Run: headless pygame with SDL's dummy video driver; simulated clock (each Clock.tick advances the game by its frame time, no real sleeping); random seed 0; keys injected as events and as key.get_pressed() state; no mouse input.
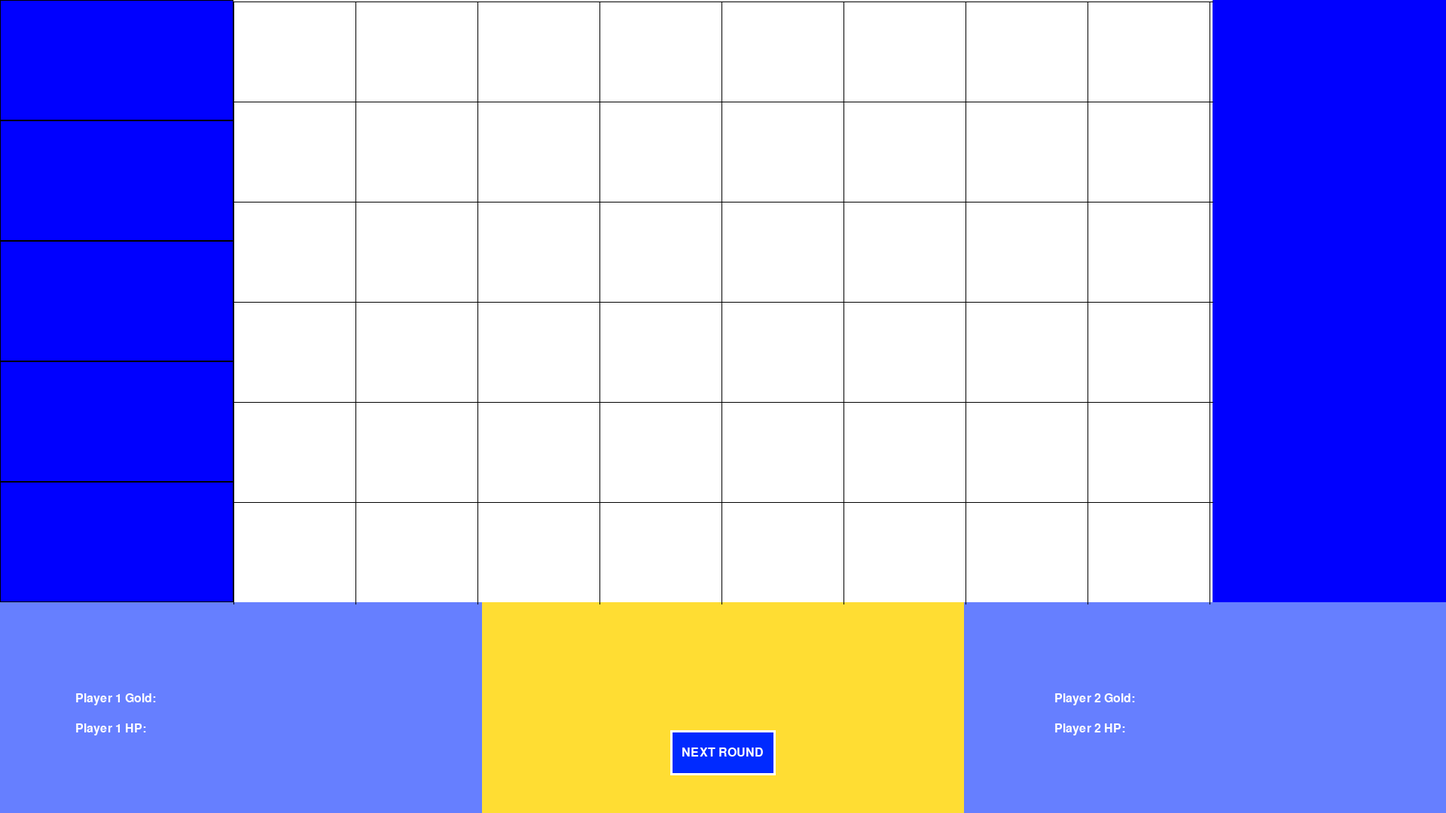
Frame 1 of 4 · flips 1–60 · no input
Frame 2 of 4 · flips 61–180 · tapped SPACE, RETURN · held RIGHT (→), D · screen unchanged from frame 1, image omitted
Frame 3 of 4 · flips 181–300 · held DOWN (↓), S · screen unchanged from frame 2, image omitted
Frame 4 of 4 · flips 301–420 · held LEFT (←), A, UP (↑), W · screen unchanged from frame 3, image omitted

The pygame program that drew these frames:

import pygame
import sys

# Initialize Pygame
pygame.init()

# Constants for Game
SCREEN_WIDTH = 1920
SCREEN_HEIGHT = 1080

# Constants for the screen dimensions and grid
GRID_WIDTH = SCREEN_WIDTH - 620  # Reduced width to accommodate two shops
GRID_HEIGHT = SCREEN_HEIGHT - 280
GRID_SIZE = (5, 8)  # 5 rows by 8 columns for both players combined
TILE_SIZE = (GRID_WIDTH // GRID_SIZE[1], GRID_HEIGHT // (GRID_SIZE[0] + 1))  # additional 2 rows for shop and info

# Define colors
WHITE = (255, 255, 255)
RED = (255, 0, 0)
GREEN = (0, 255, 0)
BLUE = (0, 0, 255)
YELLOW = (255, 221, 51)
SECOND_COLOR = (102, 127, 255)
SECOND_DARL = (0, 42, 255)
BLACK = (0, 0, 0)

# Constants for the shop tiles
SHOP_TILE_WIDTH = 310  # Width of each shop tile
SHOP_TILE_HEIGHT = 800  # Height of each shop tile
SHOP_UNIT_TILE_HEIGHT = SHOP_TILE_HEIGHT / 5
SHOP_UNIT_TILE_WIDTH = SHOP_TILE_WIDTH
SHOP_GRID_COL = 1
SHOP_GRID_ROW = 5

# Constants for the Round Console tiles
ROUND_CONSOLE_TILE_WIDTH = 640
ROUND_CONSOLE_TILE_HEIGHT = 280

# Constants for the Player 1 Info tiles
PLAYER_ONE_INFO_WIDTH = 640
PLAYER_ONE_INFO_HEIGHT = 280

# Constants for the Player 2 Info tiles
PLAYER_TWO_INFO_WIDTH = 640
PLAYER_TWO_INFO_HEIGHT = 280

# Button dimensions and position
BUTTON_WIDTH = 140
BUTTON_HEIGHT = 60
BUTTON_x = (SCREEN_WIDTH - BUTTON_WIDTH) // 2
BUTTON_y = (SCREEN_HEIGHT - ((ROUND_CONSOLE_TILE_HEIGHT - BUTTON_HEIGHT) // 2))

# Define a font for text blocks
text_font = pygame.font.Font(None, 24)  # You can change the font and size as needed

# Create the Pygame screen
screen = pygame.display.set_mode((SCREEN_WIDTH, SCREEN_HEIGHT))
pygame.display.set_caption('PYGAME SUCKT SO SEHR, ES GIBT KEIN SCHLECHTERES PROGRAMM UM SACHEN ZU MACHEN so halb')

# Create and draw rectangles with different colors
rectangles = [
    pygame.Rect(0, 0, SHOP_TILE_WIDTH, SHOP_TILE_HEIGHT),  # Shop Tile (left side)
    pygame.Rect(SHOP_TILE_WIDTH, 0, GRID_WIDTH, GRID_HEIGHT),  # Game Grid
    pygame.Rect(SCREEN_WIDTH - SHOP_TILE_WIDTH, 0, SHOP_TILE_WIDTH, SHOP_TILE_HEIGHT),  # Shop Tile (right side)
    pygame.Rect(0, GRID_HEIGHT, ROUND_CONSOLE_TILE_WIDTH, ROUND_CONSOLE_TILE_HEIGHT),  # Round Console
    pygame.Rect(ROUND_CONSOLE_TILE_WIDTH, GRID_HEIGHT, PLAYER_ONE_INFO_WIDTH, PLAYER_ONE_INFO_HEIGHT),  # Player 1 Info
    pygame.Rect(SCREEN_WIDTH - PLAYER_TWO_INFO_WIDTH, GRID_HEIGHT, PLAYER_TWO_INFO_WIDTH, PLAYER_TWO_INFO_HEIGHT)  # Player 2 Info
]

# Fill each rectangle with a different color
colors = [BLUE, WHITE, BLUE, SECOND_COLOR, YELLOW]

# Main game loop
running = True
while running:
    for event in pygame.event.get():
        if event.type == pygame.QUIT:
            running = False

    # Clear the screen
    screen.fill(SECOND_COLOR)  # Fill with white

    # Draw rectangles with different colors
    for rect, color in zip(rectangles, colors):
        pygame.draw.rect(screen, color, rect)

    # Draw the grid on the game grid (red part)
    for row in range(GRID_SIZE[0] + 1):
        y = row * TILE_SIZE[1] + SHOP_TILE_HEIGHT % TILE_SIZE[1]
        pygame.draw.line(screen, BLACK, (SHOP_TILE_WIDTH, y), (SHOP_TILE_WIDTH + GRID_WIDTH, y))

    for col in range(GRID_SIZE[1] + 1):
        x = SHOP_TILE_WIDTH + col * TILE_SIZE[0]
        pygame.draw.line(screen, BLACK, (x, SHOP_TILE_HEIGHT % TILE_SIZE[1]), (x, SHOP_TILE_HEIGHT % TILE_SIZE[1] + GRID_HEIGHT))

    # Grid for the shop for player 1
    for row in range(SHOP_GRID_ROW):
        for col in range(SHOP_GRID_COL):
            rect = pygame.Rect(col * SHOP_UNIT_TILE_WIDTH, row * SHOP_UNIT_TILE_HEIGHT, SHOP_UNIT_TILE_WIDTH, SHOP_UNIT_TILE_HEIGHT)
            pygame.draw.rect(screen, BLACK, rect, 1)  # 1 for outline

    # Create a button surface
    BUTTON_surface = pygame.Surface((BUTTON_WIDTH, BUTTON_HEIGHT))
    BUTTON_surface.fill(SECOND_DARL)

    # Text to display on the button
    button_text = "NEXT ROUND"  # Change this to your desired text

    # Render the text as a surface
    text_surface = text_font.render(button_text, True, WHITE)

    # Calculate the position to center the text on the button surface
    text_x = (BUTTON_WIDTH - text_surface.get_width()) // 2
    text_y = (BUTTON_HEIGHT - text_surface.get_height()) // 2

    # Clear the button surface and re-fill it with the button color
    BUTTON_surface.fill(SECOND_DARL)

    # Blit the text surface onto the button surface
    BUTTON_surface.blit(text_surface, (text_x, text_y))

    # Draw a black border around the button
    pygame.draw.rect(BUTTON_surface, WHITE, (0, 0, BUTTON_WIDTH, BUTTON_HEIGHT), 3)

    # Blit the button surface onto the screen
    screen.blit(BUTTON_surface, (BUTTON_x, BUTTON_y))

    # Text blocks
    text_block1 = "Player 1 HP:"
    text_block2 = "Player 1 Gold:"
    text_block3 = "Player 2 HP:"
    text_block4 = "Player 2 Gold:"

    text_surface_block1 = text_font.render(text_block1, True, WHITE)
    text_surface_block2 = text_font.render(text_block2, True, WHITE)
    text_surface_block3 = text_font.render(text_block3, True, WHITE)
    text_surface_block4 = text_font.render(text_block4, True, WHITE)

    text_block1_pos = (100, SCREEN_HEIGHT - 120)
    text_block2_pos = (100, SCREEN_HEIGHT - 160)
    text_block3_pos = (SCREEN_WIDTH - 520, SCREEN_HEIGHT - 120)
    text_block4_pos = (SCREEN_WIDTH - 520, SCREEN_HEIGHT - 160)

    screen.blit(text_surface_block1, text_block1_pos)
    screen.blit(text_surface_block2, text_block2_pos)
    screen.blit(text_surface_block3, text_block3_pos)
    screen.blit(text_surface_block4, text_block4_pos)

    # Update the display
    pygame.display.flip()

# Quit Pygame
pygame.quit()
sys.exit()
